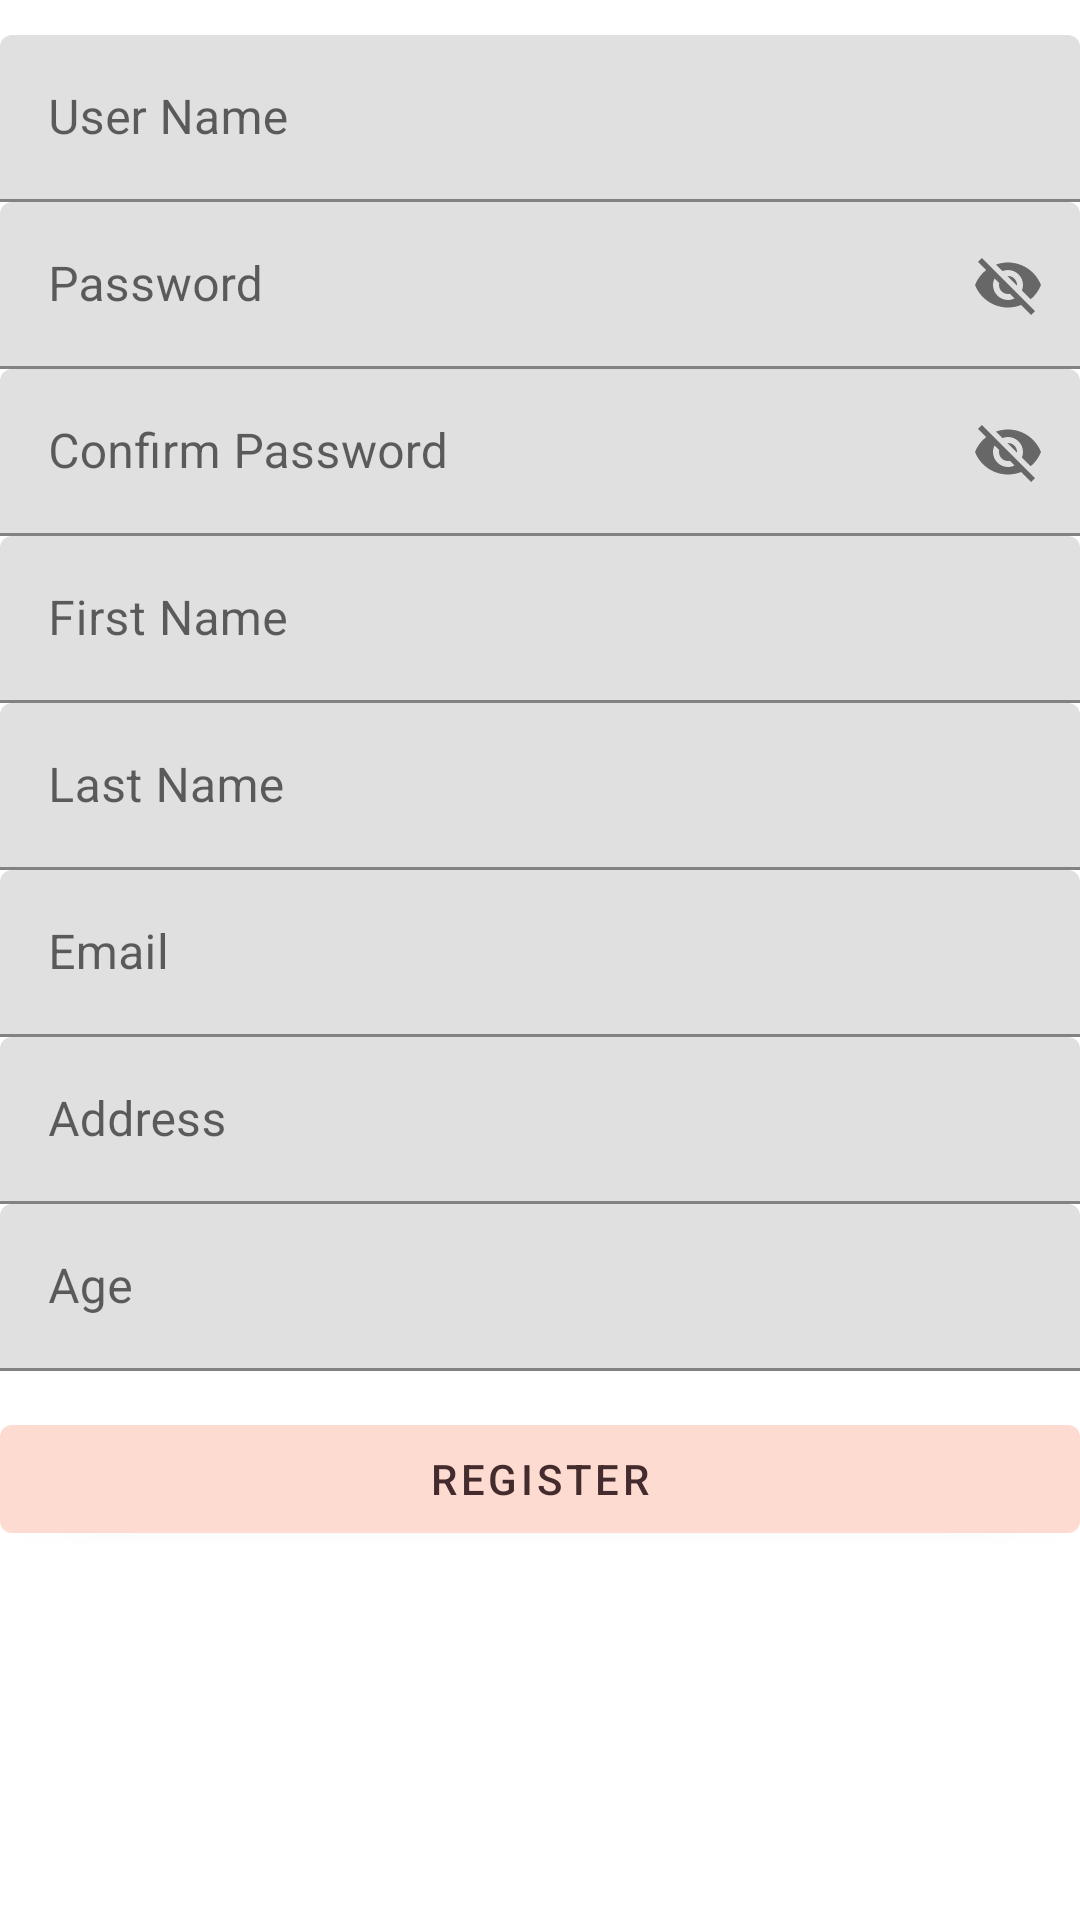

Layout XML and referenced resources for this Android screen:
<!-- AndroidManifest.xml: application theme Theme.PortfolioApp -->
<!-- res/layout/activity_register.xml -->
<?xml version="1.0" encoding="utf-8"?>
<androidx.constraintlayout.widget.ConstraintLayout xmlns:android="http://schemas.android.com/apk/res/android"
    xmlns:app="http://schemas.android.com/apk/res-auto"
    android:layout_width="match_parent"
    android:layout_height="match_parent"
    android:layout_gravity="center"
   >

    <com.google.android.material.textfield.TextInputLayout
        android:id="@+id/RegisterActivityUserName"
        android:layout_width="match_parent"
        android:layout_height="wrap_content"
        android:hint="@string/username"
        app:layout_constraintBottom_toTopOf="@+id/RegisterActivityPassword"
        app:layout_constraintEnd_toEndOf="parent"
        app:layout_constraintStart_toStartOf="parent"
        app:layout_constraintTop_toTopOf="parent"
        app:layout_constraintVertical_chainStyle="packed">

        <com.google.android.material.textfield.TextInputEditText

            android:layout_width="match_parent"
            android:layout_height="wrap_content" />

    </com.google.android.material.textfield.TextInputLayout>

    <com.google.android.material.textfield.TextInputLayout
        android:id="@+id/RegisterActivityPassword"
        android:layout_width="match_parent"
        android:layout_height="wrap_content"
        app:endIconMode="password_toggle"
        app:layout_constraintBottom_toTopOf="@+id/RegisterActivityConfirmPassword"
        app:layout_constraintEnd_toEndOf="parent"
        app:layout_constraintStart_toStartOf="parent"
        app:layout_constraintTop_toBottomOf="@+id/RegisterActivityUserName">

        <com.google.android.material.textfield.TextInputEditText

            android:layout_width="match_parent"
            android:layout_height="wrap_content"
            android:hint="@string/password" />

    </com.google.android.material.textfield.TextInputLayout>

    <com.google.android.material.textfield.TextInputLayout
        android:id="@+id/RegisterActivityConfirmPassword"
        android:layout_width="match_parent"
        android:layout_height="wrap_content"
        app:endIconMode="password_toggle"
        app:layout_constraintBottom_toTopOf="@+id/RegisterActivityFirstName"
        app:layout_constraintEnd_toEndOf="parent"
        app:layout_constraintStart_toStartOf="parent"
        app:layout_constraintTop_toBottomOf="@+id/RegisterActivityPassword">

        <com.google.android.material.textfield.TextInputEditText

            android:layout_width="match_parent"
            android:layout_height="wrap_content"
            android:hint="@string/confirmPassword" />

    </com.google.android.material.textfield.TextInputLayout>

    <com.google.android.material.textfield.TextInputLayout
        android:id="@+id/RegisterActivityFirstName"
        android:layout_width="match_parent"
        android:layout_height="wrap_content"
        app:layout_constraintBottom_toTopOf="@+id/RegisterActivityLastName"

        app:layout_constraintEnd_toEndOf="parent"
        app:layout_constraintStart_toStartOf="parent"
        app:layout_constraintTop_toBottomOf="@+id/RegisterActivityConfirmPassword">

        <com.google.android.material.textfield.TextInputEditText

            android:layout_width="match_parent"
            android:layout_height="wrap_content"
            android:hint="@string/firstName" />

    </com.google.android.material.textfield.TextInputLayout>

    <com.google.android.material.textfield.TextInputLayout
        android:id="@+id/RegisterActivityLastName"
        android:layout_width="match_parent"
        android:layout_height="wrap_content"
        app:layout_constraintBottom_toTopOf="@+id/RegisterActivityEmail"
        app:layout_constraintEnd_toEndOf="parent"
        app:layout_constraintStart_toStartOf="parent"
        app:layout_constraintTop_toBottomOf="@+id/RegisterActivityFirstName">

        <com.google.android.material.textfield.TextInputEditText

            android:layout_width="match_parent"
            android:layout_height="wrap_content"
            android:hint="@string/lastName" />

    </com.google.android.material.textfield.TextInputLayout>

    <com.google.android.material.textfield.TextInputLayout
        android:id="@+id/RegisterActivityEmail"
        android:layout_width="match_parent"
        android:layout_height="wrap_content"
        app:layout_constraintBottom_toTopOf="@+id/RegisterActivityAddress"
        app:layout_constraintEnd_toEndOf="parent"
        app:layout_constraintStart_toStartOf="parent"
        app:layout_constraintTop_toBottomOf="@+id/RegisterActivityLastName">

        <com.google.android.material.textfield.TextInputEditText
            android:layout_width="match_parent"
            android:layout_height="wrap_content"
            android:hint="@string/email" />

    </com.google.android.material.textfield.TextInputLayout>

    <com.google.android.material.textfield.TextInputLayout
        android:id="@+id/RegisterActivityAddress"
        android:layout_width="match_parent"
        android:layout_height="wrap_content"
        app:layout_constraintBottom_toTopOf="@+id/RegisterActivityAge"
        app:layout_constraintEnd_toEndOf="parent"
        app:layout_constraintStart_toStartOf="parent"
        app:layout_constraintTop_toBottomOf="@+id/RegisterActivityEmail">

        <com.google.android.material.textfield.TextInputEditText
            android:layout_width="match_parent"
            android:layout_height="wrap_content"
            android:hint="@string/address" />
    </com.google.android.material.textfield.TextInputLayout>

    <com.google.android.material.textfield.TextInputLayout
        android:id="@+id/RegisterActivityAge"
        android:layout_width="match_parent"
        android:layout_height="wrap_content"
        app:layout_constraintBottom_toTopOf="@+id/RegisterActivityRegisterButton"
        app:layout_constraintEnd_toEndOf="parent"
        app:layout_constraintStart_toStartOf="parent"
        app:layout_constraintTop_toBottomOf="@+id/RegisterActivityAddress">

        <com.google.android.material.textfield.TextInputEditText
            android:layout_width="match_parent"
            android:layout_height="wrap_content"
            android:hint="@string/age" />
    </com.google.android.material.textfield.TextInputLayout>


    <Button
        android:id="@+id/RegisterActivityRegisterButton"
        android:layout_width="match_parent"
        android:layout_height="wrap_content"
        android:text="@string/register"
        android:theme="@style/Theme.App"
        app:layout_constraintBottom_toBottomOf="parent"
        app:layout_constraintEnd_toEndOf="parent"
        app:layout_constraintStart_toStartOf="parent"
        app:layout_constraintTop_toBottomOf="@+id/RegisterActivityEmail" />


</androidx.constraintlayout.widget.ConstraintLayout>
<!-- resources referenced by this layout -->
<resources>
  <string name="address">Address</string>
  <string name="age">Age</string>
  <string name="confirmPassword">Confirm Password</string>
  <string name="email">Email</string>
  <string name="firstName">First Name</string>
  <string name="lastName">Last Name</string>
  <string name="password">Password</string>
  <string name="register">Register</string>
  <string name="username">User Name</string>
  <style name="Theme.App" parent="Theme.MaterialComponents.Light.NoActionBar">
  
          <item name="colorPrimary">@color/shrine_pink_100</item>
          <item name="colorPrimaryVariant">@color/shrine_pink_300</item>
          <item name="colorOnPrimary">@color/shrine_pink_900</item>
          <item name="android:statusBarColor">?attr/colorPrimaryVariant</item>
          <item name="android:windowLightStatusBar" tools:targetApi="m">true</item>
          <item name="textAppearanceHeadline6">@style/TextAppearance.AppCompat.Headline</item>
          <item name="textAppearanceSubtitle1">@style/TextAppearance.App.Subtitle1</item>
      </style>
  <style name="Theme.PortfolioApp" parent="Theme.MaterialComponents.DayNight.DarkActionBar">
          
          <item name="colorPrimary">@color/shrine_pink_100</item>
          <item name="colorPrimaryVariant">@color/shrine_pink_300</item>
          <item name="colorOnPrimary">@color/white</item>
          
          <item name="colorSecondary">@color/shrine_pink_900</item>
          <item name="colorSecondaryVariant">@color/shrine_pink_900</item>
          <item name="colorOnSecondary">@color/black</item>
          
          <item name="android:statusBarColor" tools:targetApi="l">?attr/colorPrimaryVariant</item>
          <item name="android:textColorPrimary">@color/shrine_pink_900</item>
          
      </style>
  <color name="shrine_pink_100">#FEDBD0</color>
  <color name="shrine_pink_300">#FEEAE6</color>
  <color name="shrine_pink_900">#442C2E</color>
  <style name="TextAppearance.App.Subtitle1" parent="TextAppearance.MaterialComponents.Subtitle1">
          <item name="fontFamily">@font/rubik</item>
          <item name="android:fontFamily">@font/rubik</item>
      </style>
  <color name="white">#FFFFFFFF</color>
  <color name="black">#FF000000</color>
</resources>
